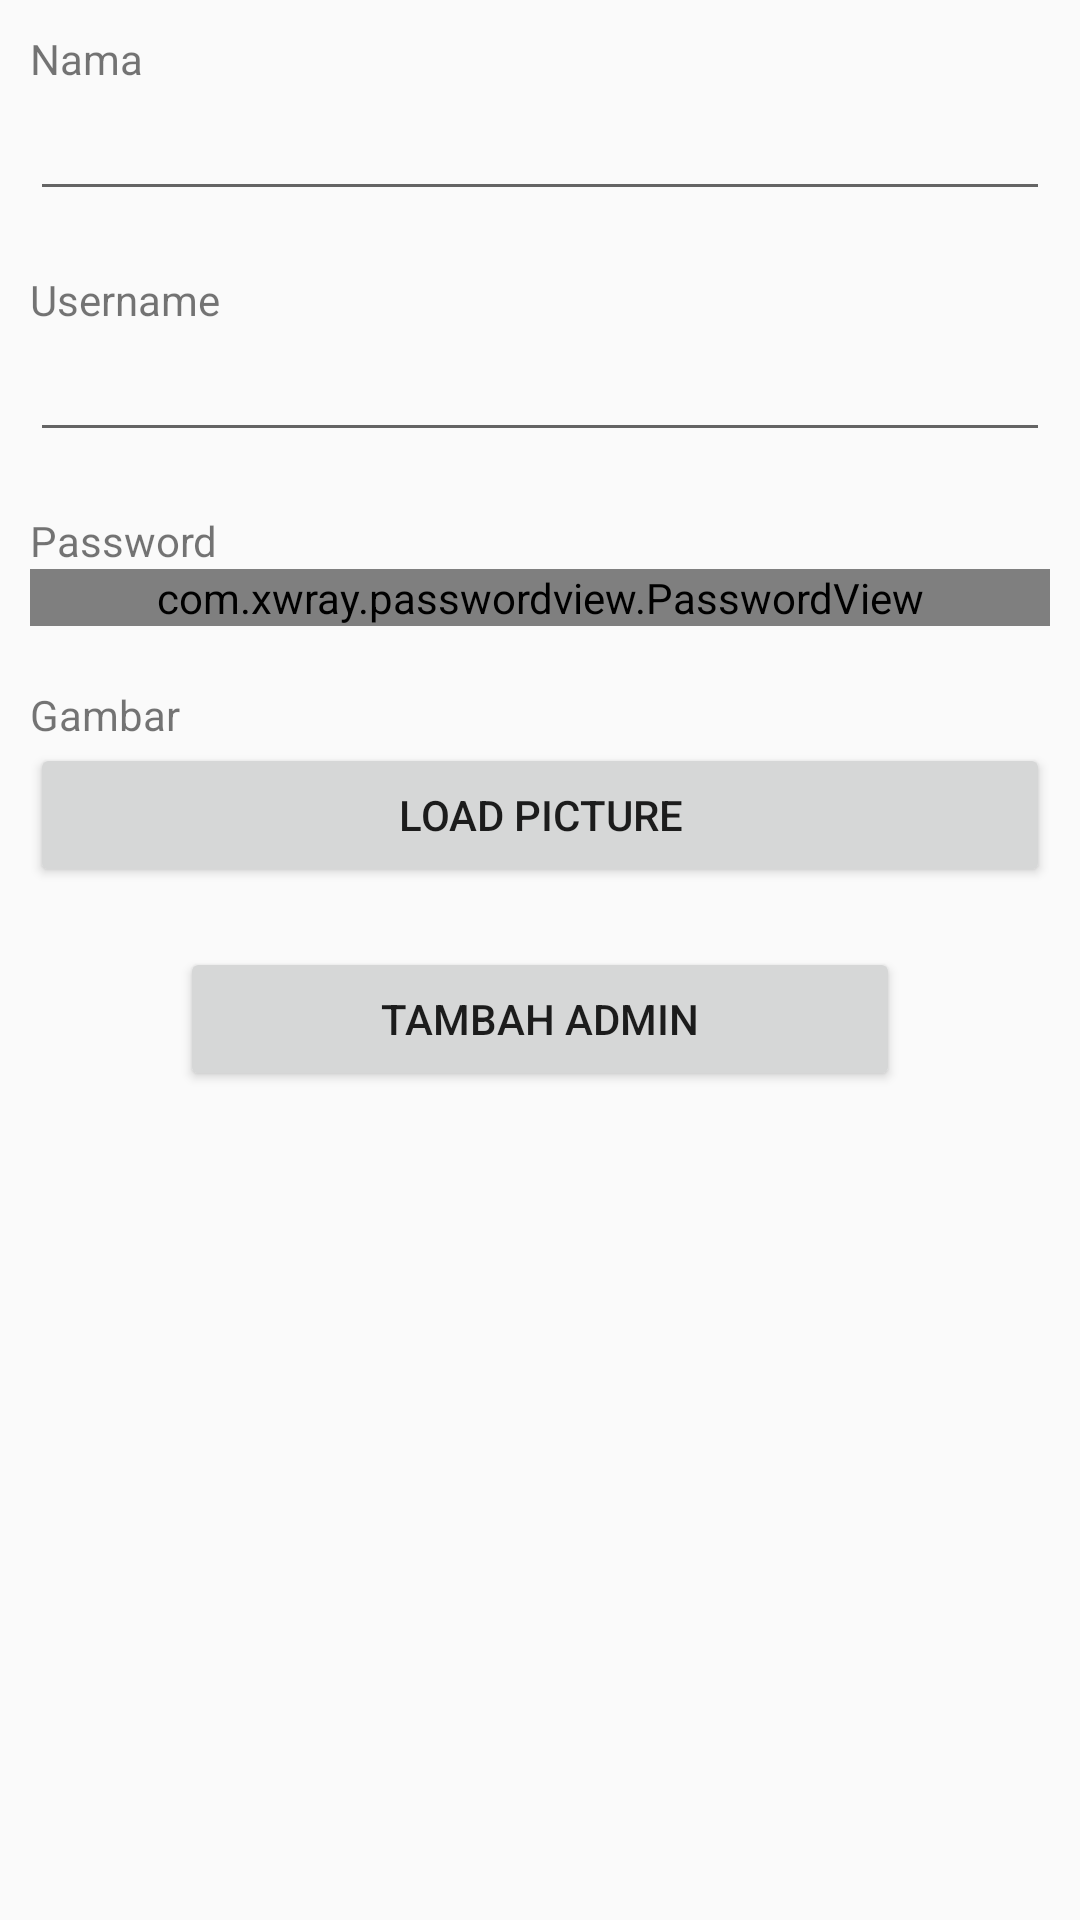

Here is an Android app screen rendered from its layout file. Give the layout XML and the strings, colors and styles it references.
<!-- AndroidManifest.xml: application theme AppTheme -->
<!-- res/layout/layout_tambah_admin.xml -->
<?xml version="1.0" encoding="utf-8"?>
<LinearLayout xmlns:android="http://schemas.android.com/apk/res/android"
    android:orientation="vertical" android:layout_width="match_parent"
    android:layout_height="match_parent">

    <LinearLayout
        android:padding="10dp"
        android:orientation="vertical"
        android:layout_width="match_parent"
        android:layout_height="wrap_content">

        <TextView
            android:layout_width="match_parent"
            android:layout_height="wrap_content"
            android:text="Nama"/>

        <EditText
            android:id="@+id/et_nama_admin"
            android:layout_width="match_parent"
            android:layout_height="wrap_content" />

    </LinearLayout>

    <LinearLayout
        android:padding="10dp"
        android:orientation="vertical"
        android:layout_width="match_parent"
        android:layout_height="wrap_content">

        <TextView
            android:layout_width="match_parent"
            android:layout_height="wrap_content"
            android:text="Username"/>

        <EditText
            android:id="@+id/et_username_admin"
            android:layout_width="match_parent"
            android:layout_height="wrap_content"
            android:inputType="text"/>

    </LinearLayout>

    <LinearLayout
        android:padding="10dp"
        android:orientation="vertical"
        android:layout_width="match_parent"
        android:layout_height="wrap_content">

        <TextView
            android:layout_width="match_parent"
            android:layout_height="wrap_content"
            android:text="Password"/>

        <com.xwray.passwordview.PasswordView
            android:id="@+id/et_pass_admin"
            android:layout_width="match_parent"
            android:layout_height="wrap_content" />

    </LinearLayout>

    <LinearLayout
        android:padding="10dp"
        android:orientation="vertical"
        android:layout_width="match_parent"
        android:layout_height="wrap_content">

        <TextView
            android:layout_width="match_parent"
            android:layout_height="wrap_content"
            android:text="Gambar"/>

        <Button
            android:id="@+id/et_gambar"
            android:layout_width="match_parent"
            android:layout_height="wrap_content"
            android:text="load picture"/>

    </LinearLayout>

    <LinearLayout
        android:padding="10dp"
        android:orientation="vertical"
        android:layout_width="match_parent"
        android:layout_height="wrap_content">

        <Button
            android:text="Tambah Admin"
            android:id="@+id/btntambahAdmin"
            android:layout_marginLeft="50dp"
            android:layout_marginRight="50dp"
            android:layout_width="match_parent"
            android:layout_height="wrap_content" />

    </LinearLayout>

</LinearLayout>
<!-- resources referenced by this layout -->
<resources>
  <style name="AppTheme" parent="Theme.AppCompat.Light.NoActionBar">
          
          <item name="colorPrimary">@color/colorPrimary</item>
          <item name="colorPrimaryDark">@color/colorPrimaryDark</item>
          <item name="colorAccent">@color/colorAccent</item>
      </style>
  <color name="colorPrimary">#00a5fc</color>
  <color name="colorPrimaryDark">#41f3a0</color>
  <color name="colorAccent">#0084FF</color>
</resources>
